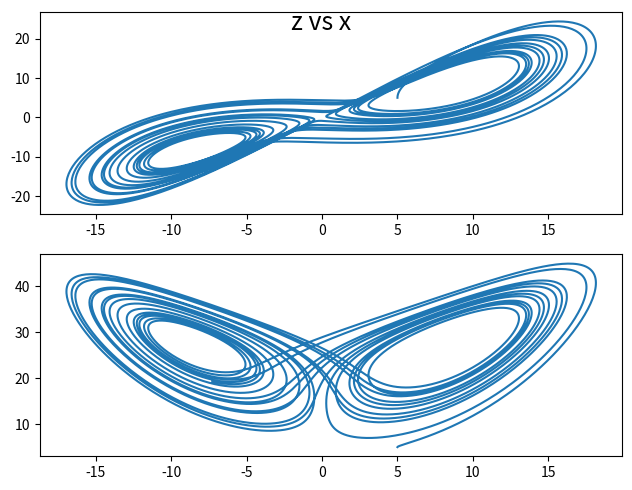

The script that saved this image:
# -*- coding: utf-8 -*-
"""
Created on Thu Oct  9 18:15:32 2014

[redacted]
"""

import numpy as np
import matplotlib.pylab as plt
import scipy.integrate as inte
from matplotlib import animation
from mpl_toolkits.mplot3d.axes3d import Axes3D


t = np.linspace(0.,20.,10000)

def fun(var,t):
    x,y,z = var
    dxdt = 10*(y-x)
    dydt = 28*x - y - x*z
    dzdt = x*y - 8./3.*z
    return [dxdt,dydt,dzdt]
    

    
sol = inte.odeint(fun,[5.,5.,5.],t,full_output=True)

print(sol[1]['message'])

x = sol[0][:,0]
y = sol[0][:,1]
z = sol[0][:,2]


fig=plt.figure( )
fig.subplots_adjust(bottom=0.05 , left=0.06 , top =0.975 , right =0.97)

plt.subplot(2,1,1)
plt.suptitle('y vs x',fontsize=18)
plt.plot(x,y)

plt.subplot(2,1,2)
plt.plot(x,z)
plt.suptitle('z vs x',fontsize=18)

plt.show()
